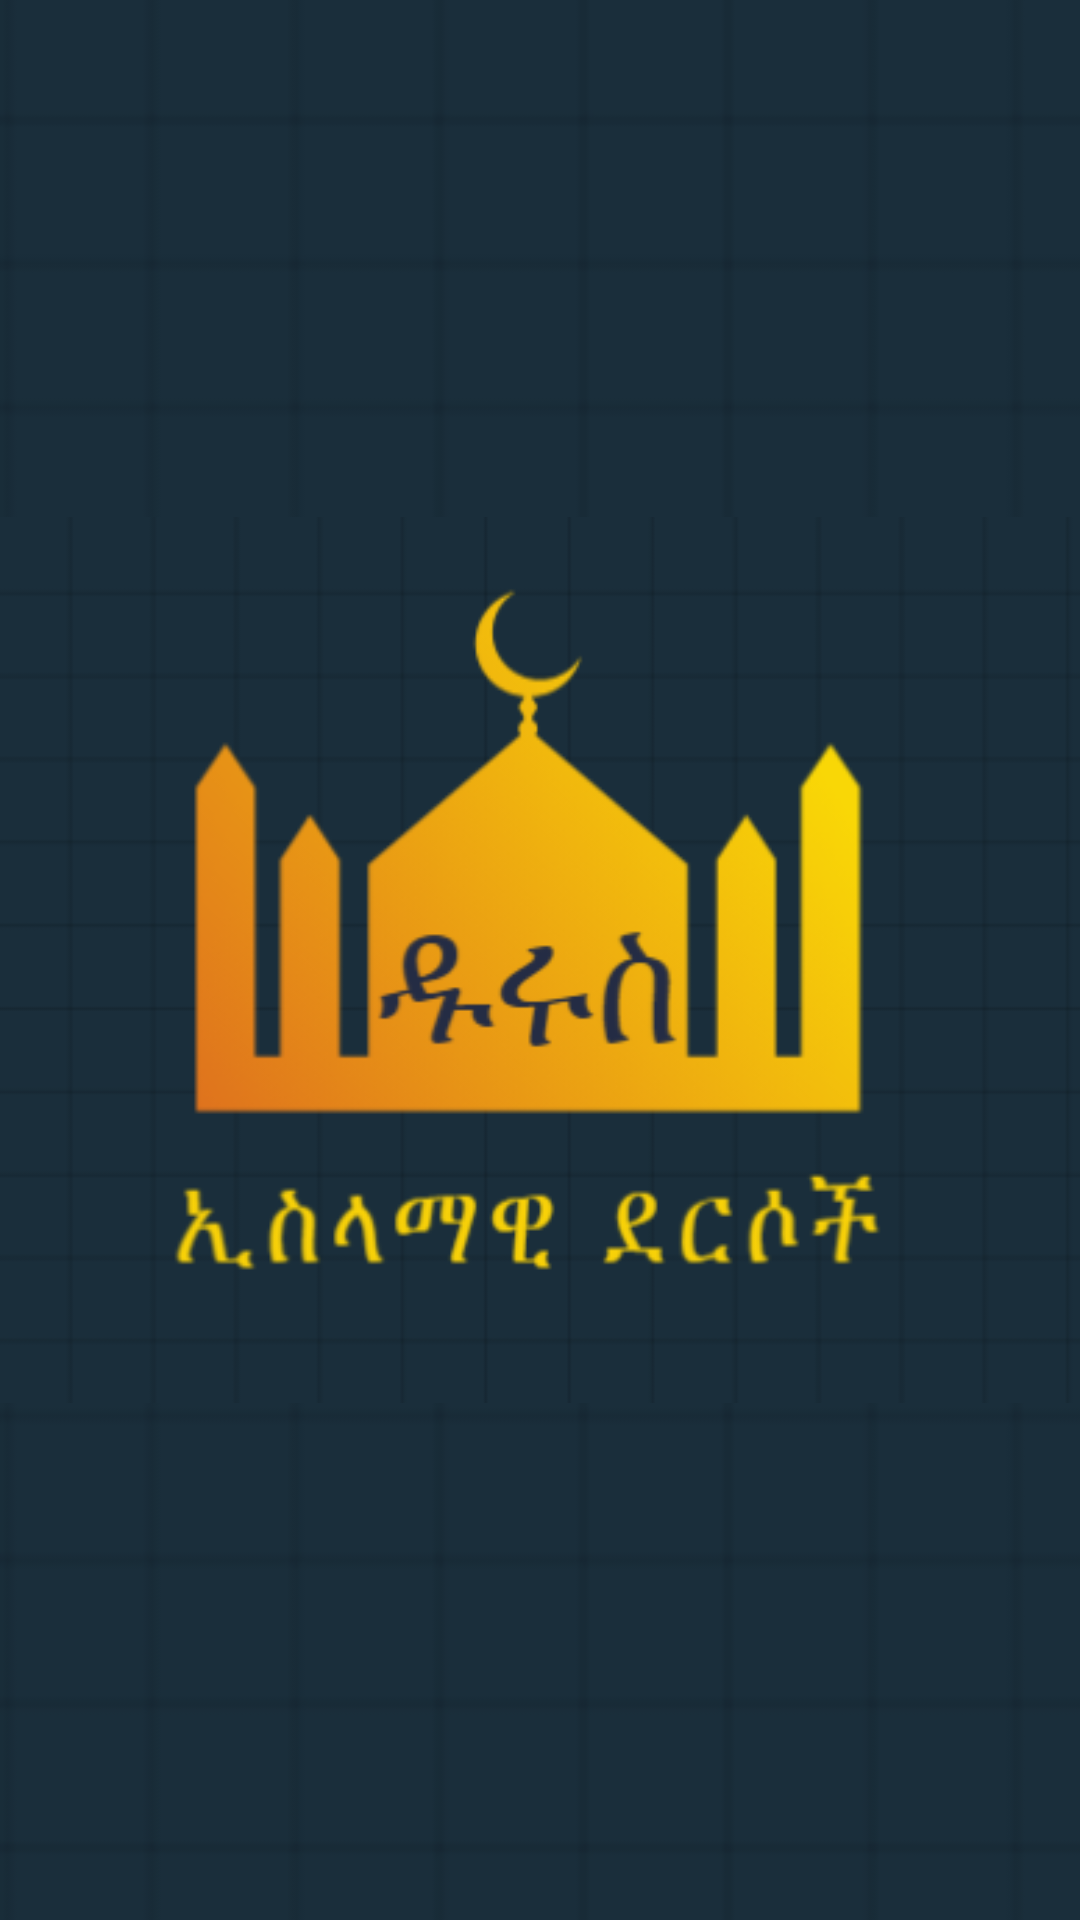

This screen was rendered from an Android layout file. Write that file and the resources it references.
<!-- AndroidManifest.xml: application theme Theme.Durus -->
<!-- res/layout/activity_splash.xml -->
<?xml version="1.0" encoding="utf-8"?>
<RelativeLayout xmlns:android="http://schemas.android.com/apk/res/android"
    xmlns:app="http://schemas.android.com/apk/res-auto"
    xmlns:tools="http://schemas.android.com/tools"
    android:layout_width="match_parent"
    android:layout_height="match_parent"
    android:background="@drawable/splash_bg"
    tools:context=".Splash">

    <ImageView
        android:layout_width="wrap_content"
        android:layout_height="wrap_content"
        android:layout_centerInParent="true"
        android:src="@drawable/durus" />
</RelativeLayout>
<!-- resources referenced by this layout -->
<resources>
  <!-- drawable durus: png bitmap (drawable, 33973 bytes) -->
  <!-- drawable splash_bg: png bitmap (drawable, 3429 bytes) -->
  <style name="Theme.Durus" parent="Base.Theme.Durus" />
  <style name="Base.Theme.Durus" parent="Theme.Material3.Light">
      </style>
</resources>
